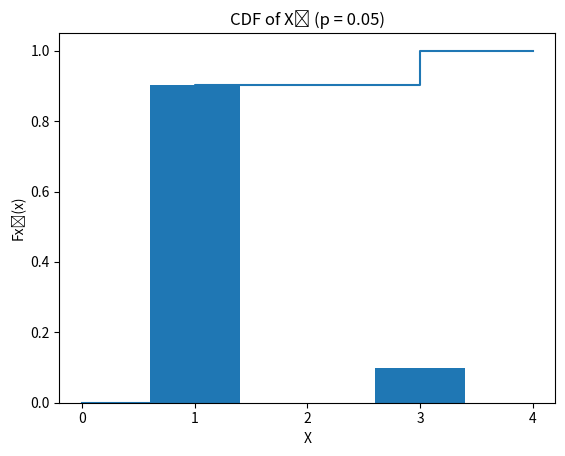

Reproduce this figure in Python.
"""
File: Project_1_Statistical_Models_JN.py
Author: Joseph Neubert
Description: MA-412 Project 1 Plots for projects parts A - D where n = 2.
"""

### SET-UP FOR MODELS ###
# Imports
import numpy as np
import matplotlib.pyplot as plt
import math

# print(np.__version__)

# Starter Values
p = 0.05
n = 2
q = 1 - p

### PART A ###
# Create a PMF Graph
Px2_1 = q**2
Px2_3 = 1 - Px2_1
x1 = np.array([1, 3])
y1 = np.array([Px2_1, Px2_3])
plt.bar(x1, y1)
plt.xlabel("X")
plt.ylabel("P(X₂ = x)")
plt.title("PMF of X₂ (p = 0.05)")
plt.xticks(range(0, 4))
plt.yticks(np.arange(0, 1.2, 0.2))
plt.show()

### PART B ###
# Calculate Variance and Standard Deviation
var = (1 * (q**2) + (3**2) * (1 - (q**2))) - ((1 * (q**2) + 3 * (1 - (q**2))) ** 2)
stddev = math.sqrt(var)
print(f"Variance: {var}\n")
print(f"Standard Deviation: {stddev}\n")

# Create a CDF Graph
x2 = np.array([0, 1, 1, 3, 3, 4])
y2 = np.array([0, 0, Px2_1, Px2_1, 1, 1])
plt.plot(x2, y2)
plt.xlabel("X")
plt.ylabel("Fxₙ(x)")
plt.title("CDF of X₂ (p = 0.05)")
plt.xticks(range(0, 5))
plt.yticks(np.arange(0, 1.2, 0.2))
plt.show()
